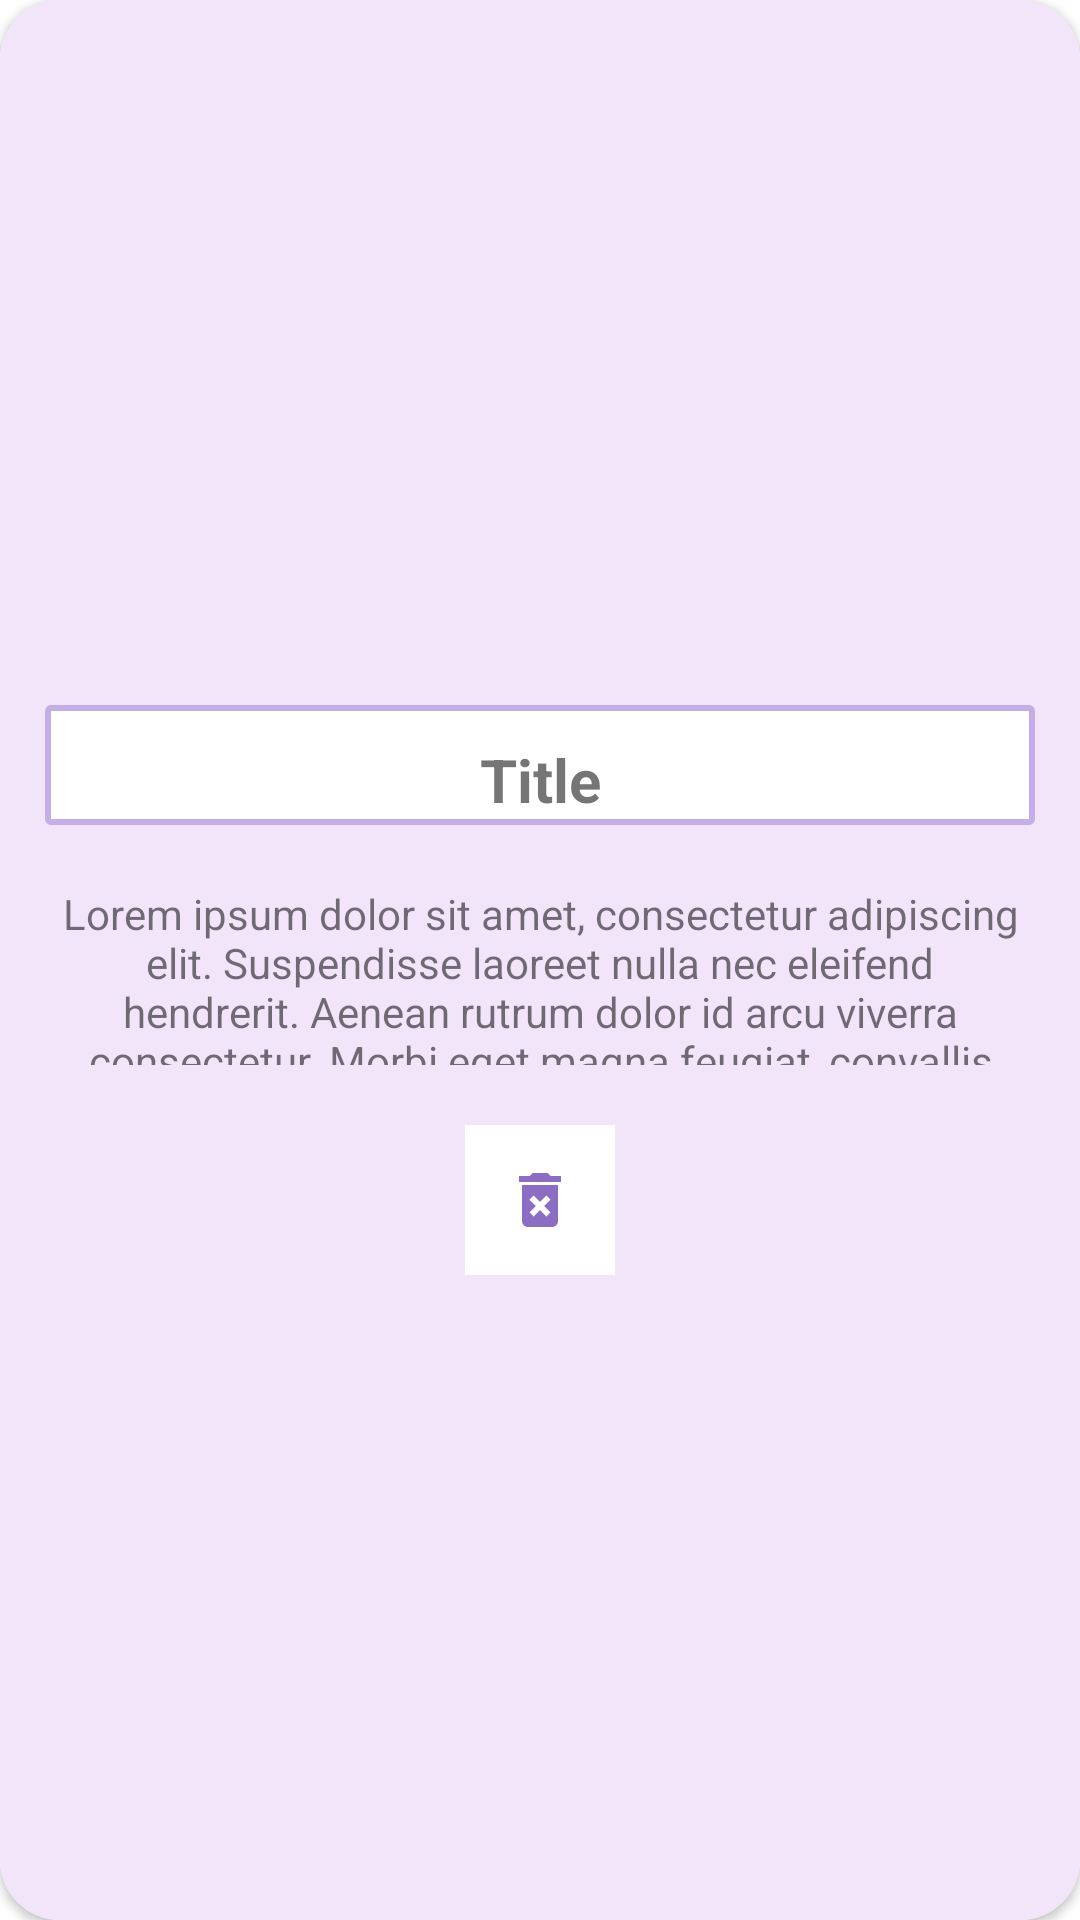

The Android layout XML behind this screen, and the referenced resources:
<!-- AndroidManifest.xml: application theme Theme.TryHilt -->
<!-- res/layout/list_view.xml -->
<?xml version="1.0" encoding="utf-8"?>

<androidx.cardview.widget.CardView xmlns:android="http://schemas.android.com/apk/res/android"
    android:layout_width="match_parent"
    android:layout_height="220dp"
    xmlns:app="http://schemas.android.com/apk/res-auto"
    app:cardCornerRadius="20dp"
    android:layout_margin="5dp"
    android:id="@+id/list_cell">
    <LinearLayout
        android:layout_width="match_parent"
        android:layout_height="match_parent"
        android:orientation="vertical"
        android:gravity="center"
        android:paddingTop="20dp"
        android:background="@color/teal_200"
        >
        <TextView
            android:id="@+id/note_title"
            android:layout_width="330dp"
            android:layout_height="40dp"
            android:textSize="20dp"
            android:text="Title"
            android:layout_gravity="center"
            android:paddingTop="10dp"
            android:background="@drawable/edit_text_background"
            android:textStyle="bold"
            android:gravity="center">

        </TextView>
        <TextView
            android:id="@+id/note_context"
            android:layout_width="match_parent"
            android:layout_height="100dp"
            android:paddingTop="20dp"
            android:paddingBottom="20dp"
            android:paddingStart="20dp"
            android:paddingEnd="20dp"
            android:gravity="center"
            android:text="Lorem ipsum dolor sit amet, consectetur adipiscing elit. Suspendisse laoreet nulla nec eleifend hendrerit. Aenean rutrum dolor id arcu viverra consectetur. Morbi eget magna feugiat, convallis sem ut, porta massa. Proin bibendum, ante sed laoreet tristique, elit arcu dapibus quam, eu viverra est nunc sit amet purus. Aliquam condimentum sapien vel tortor scelerisque molestie. Donec dignissim, felis quis mollis laoreet, ante sem ultrices arcu, id laoreet ligula arcu vehicula urna. Morbi auctor dui nec nibh gravida, porta ultrices risus aliquet. Mauris porttitor mi vel enim rutrum molestie. Etiam lorem orci, rhoncus id ligula quis, pulvinar pulvinar diam. Vivamus condimentum ipsum a libero sodales rutrum. Vestibulum non mauris et dui venenatis sagittis. Quisque finibus nisl ac est finibus suscipit. Ut eu molestie libero, eu placerat felis. Praesent quis dolor nec erat gravida maximus. Curabitur sagittis elit orci, ac condimentum tellus convallis ac.">

        </TextView>
        <ImageButton
            android:id="@+id/delete"
            android:layout_width="50dp"
            android:layout_height="50dp"
            android:background="@color/white"
            android:src="@drawable/delete_icon">

        </ImageButton>

    </LinearLayout>


</androidx.cardview.widget.CardView>
<!-- resources referenced by this layout -->
<resources>
  <color name="teal_200">#F2E5FA</color>
  <color name="white">#FFFFFFFF</color>
  <!-- drawable delete_icon (drawable) -->
  <vector android:height="24dp" android:tint="#8B6DC1"
      android:viewportHeight="24" android:viewportWidth="24"
      android:width="24dp" xmlns:android="http://schemas.android.com/apk/res/android">
      <path android:fillColor="@android:color/white" android:pathData="M6,19c0,1.1 0.9,2 2,2h8c1.1,0 2,-0.9 2,-2L18,7L6,7v12zM8.46,11.88l1.41,-1.41L12,12.59l2.12,-2.12 1.41,1.41L13.41,14l2.12,2.12 -1.41,1.41L12,15.41l-2.12,2.12 -1.41,-1.41L10.59,14l-2.13,-2.12zM15.5,4l-1,-1h-5l-1,1L5,4v2h14L19,4z"/>
  </vector>
  <!-- drawable edit_text_background (drawable) -->
  <?xml version="1.0" encoding="utf-8"?>
  
  <selector xmlns:android="http://schemas.android.com/apk/res/android">
  
      <item>
  
          <shape android:shape="rectangle">
              <solid android:color="@color/white"/>
                  <corners android:radius="1dp"/>
              <stroke
                  android:width="2dp"
                  android:color="@color/black"/>
  
  
  
  
  
          </shape>
      </item>
  </selector>
  <style name="Theme.TryHilt" parent="Theme.MaterialComponents.DayNight.DarkActionBar">
          
          <item name="colorPrimary">@color/purple_500</item>
          <item name="colorPrimaryVariant">@color/purple_700</item>
          <item name="colorOnPrimary">@color/white</item>
          
          <item name="colorSecondary">@color/teal_200</item>
          <item name="colorSecondaryVariant">@color/teal_700</item>
          <item name="colorOnSecondary">@color/black</item>
          
          <item name="android:statusBarColor">?attr/colorPrimaryVariant</item>
          
      </style>
  <color name="black">#C5ADE7</color>
  <color name="purple_500">#ada3be</color>
  <color name="purple_700">#ada3be</color>
  <color name="teal_700">#C0ACE6</color>
</resources>
